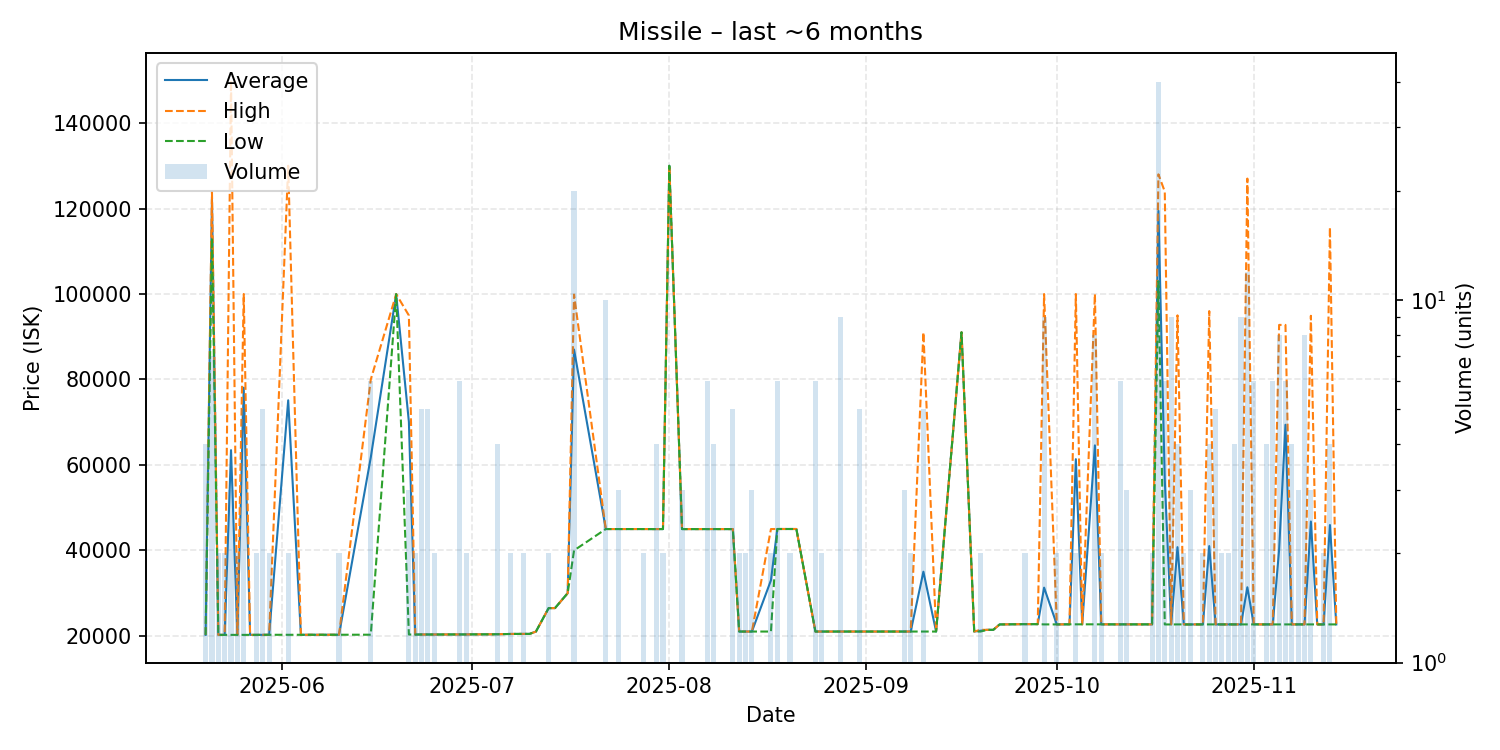

The data file committed next to this chart (first rows):
date, average, highest, lowest, order_count, volume
2025-05-20, 20250, 20250, 20250, 2, 4
2025-05-21, 122157, 123800, 113100, 7, 7
2025-05-22, 20250, 20250, 20250, 2, 2
2025-05-23, 20250, 20250, 20250, 1, 2
2025-05-24, 63467, 149900, 20250, 3, 3
2025-05-25, 20250, 20250, 20250, 2, 2
2025-05-26, 78080, 100000, 20250, 4, 5
2025-05-27, 20250, 20250, 20250, 1, 1
2025-05-28, 20250, 20250, 20250, 2, 2
2025-05-29, 20260, 20260, 20260, 2, 5
2025-05-30, 20270, 20270, 20270, 2, 2
2025-06-02, 75135, 130000, 20270, 2, 2
2025-06-04, 20270, 20270, 20270, 1, 1
2025-06-10, 20280, 20280, 20280, 1, 2
2025-06-15, 61760, 79995, 20290, 5, 6
2025-06-19, 99970, 99970, 99970, 1, 1
2025-06-21, 70100, 94985, 20330, 3, 3
2025-06-22, 20330, 20330, 20330, 1, 2
2025-06-23, 20340, 20340, 20340, 2, 5
2025-06-24, 20340, 20340, 20340, 3, 5
2025-06-25, 20340, 20340, 20340, 2, 2
2025-06-26, 20340, 20340, 20340, 1, 1
2025-06-28, 20350, 20350, 20350, 1, 1
2025-06-29, 20350, 20350, 20350, 2, 6
2025-06-30, 20350, 20350, 20350, 2, 2
2025-07-01, 20370, 20370, 20370, 1, 1
2025-07-04, 20380, 20380, 20380, 1, 1
2025-07-05, 20400, 20400, 20400, 2, 4
2025-07-07, 20465, 20470, 20460, 2, 2
2025-07-09, 20480, 20480, 20480, 1, 2
2025-07-10, 20480, 20480, 20480, 1, 1
2025-07-11, 21020, 21020, 21020, 1, 1
2025-07-13, 26510, 26510, 26510, 1, 2
2025-07-14, 26510, 26510, 26510, 1, 1
2025-07-16, 30010, 30010, 30010, 1, 1
2025-07-17, 87002, 99860, 40010, 8, 20
2025-07-22, 45010, 45010, 45010, 2, 10
2025-07-24, 45010, 45010, 45010, 3, 3
2025-07-28, 45010, 45010, 45010, 1, 2
2025-07-29, 45000, 45000, 45000, 1, 1
2025-07-30, 45000, 45000, 45000, 3, 4
2025-07-31, 45000, 45000, 45000, 2, 2
2025-08-01, 130000, 130000, 130000, 1, 1
2025-08-03, 45000, 45000, 45000, 2, 3
2025-08-05, 45000, 45000, 45000, 1, 1
2025-08-07, 45000, 45000, 45000, 3, 6
2025-08-08, 45002, 45010, 45000, 2, 4
2025-08-09, 45000, 45000, 45000, 1, 1
2025-08-11, 45000, 45000, 45000, 5, 5
2025-08-12, 21030, 21030, 21030, 2, 2
2025-08-13, 21030, 21030, 21030, 2, 2
2025-08-14, 21030, 21030, 21030, 2, 3
2025-08-17, 33020, 45010, 21030, 2, 2
2025-08-18, 45020, 45020, 45020, 3, 6
2025-08-20, 45020, 45020, 45020, 1, 2
2025-08-21, 45020, 45020, 45020, 1, 1
2025-08-24, 21030, 21030, 21030, 4, 6
2025-08-25, 21030, 21030, 21030, 2, 2
2025-08-26, 21030, 21030, 21030, 1, 1
2025-08-28, 21030, 21030, 21030, 4, 9
... 59 more rows
